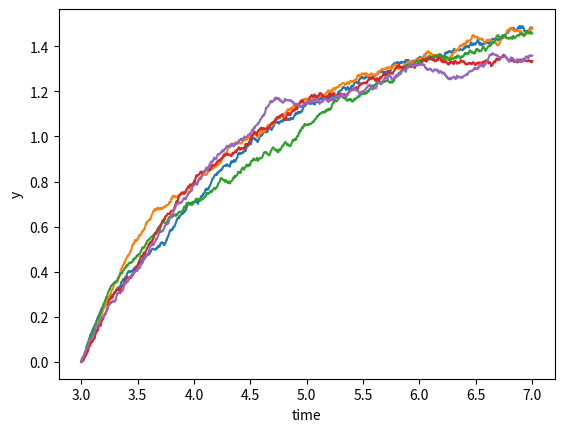

The matplotlib source for this figure:
import numpy as np
import matplotlib.pyplot as plt


class Model:
    """Stochastic model constants."""
    THETA = 0.7
    MU = 1.5
    SIGMA = 0.06


def mu(y: float, _t: float) -> float:
    """Implement the Ornstein–Uhlenbeck mu."""
    return Model.THETA * (Model.MU - y)


def sigma(_y: float, _t: float) -> float:
    """Implement the Ornstein–Uhlenbeck sigma."""
    return Model.SIGMA


def dW(delta_t: float) -> float:
    """Sample a random number at each call."""
    return np.random.normal(loc=0.0, scale=np.sqrt(delta_t))


def run_simulation():
    """ Return the result of one full simulation."""
    T_INIT = 3
    T_END = 7
    N = 1000  # Compute at 1000 grid points
    DT = float(T_END - T_INIT) / N
    TS = np.arange(T_INIT, T_END + DT, DT)
    assert TS.size == N + 1

    Y_INIT = 0

    ys = np.zeros(TS.size)
    ys[0] = Y_INIT
    for i in range(1, TS.size):
        t = T_INIT + (i - 1) * DT
        y = ys[i - 1]
        ys[i] = y + mu(y, t) * DT + sigma(y, t) * dW(DT)

    return TS, ys


def plot_simulations(num_sims: int):
    """ Plot several simulations in one image."""
    for _ in range(num_sims):
        plt.plot(*run_simulation())

    plt.xlabel("time")
    plt.ylabel("y")
    plt.show()


if __name__ == "__main__":
    NUM_SIMS = 5
    plot_simulations(NUM_SIMS)
